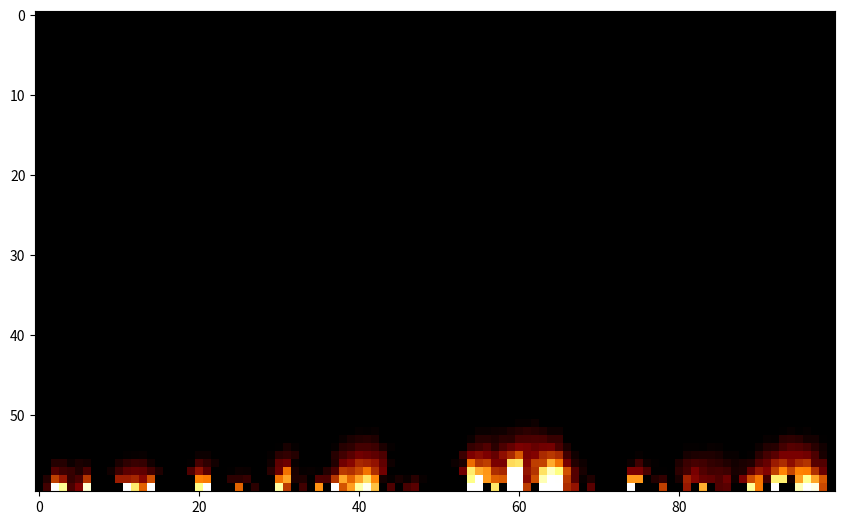

Write Python code to recreate this figure.
# encoding: utf-8

import numpy as np
import matplotlib.pyplot as plt
from matplotlib.animation import FuncAnimation

# Settings
resolution = (60, 100)
intensity = 5
glow_fraction = 0.33
number_glow_patterns = 100

# Prepare values
flame = np.zeros(resolution)
rows = np.arange(resolution[0]-2, -1, -1)
cols = np.arange(1, resolution[1]-1)
damping = 10/intensity

# Prepare fireplace
fireplace = plt.figure(figsize=plt.figaspect(flame))
fireplace.add_axes([0,0,1,1])
fire = plt.imshow(
    flame,
    cmap="afmhot",
    vmin=0,
    vmax=100,
)

# Prepare glowing patterns
glow_size = int(resolution[1]*glow_fraction)
glow_patterns = [
    np.random.choice(cols, size=glow_size, replace=False)
    for _ in range(number_glow_patterns)
]

def glow(wood):
    glowing = glow_patterns[np.random.randint(number_glow_patterns)]
    for col in glowing:
        wood[col] = np.abs(100*np.random.randn())

# Animation
def burn(_):
    glow(flame[-1])

    for row in rows:
        for col in cols:
            left = col - min(col, np.random.randint(0, 2))
            right = col + min(resolution[1] - col, np.random.randint(0, 2))
            sample = flame[row+1][left:right+1]
            value = (sum(sample) + flame[row][col])/(len(sample) + 1)
            flame[row][col] = value - damping

    fire.set_array(flame)
    return [fire]

burning = FuncAnimation(fireplace, burn, interval=1, blit=True)
plt.show()